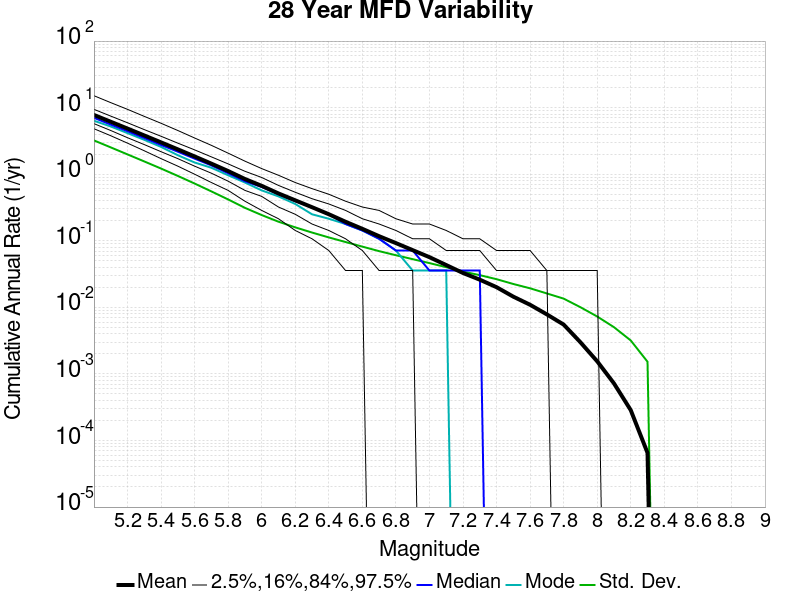

The table this chart was drawn from, first rows:
Magnitude, Mean, Median, Mode, Std. Dev., 2.5 %-ile, 16 %-ile, 84 %-ile, 97.5 %-ile
5.0, 7.764, 7.036, 6.357, 3.218, 4.821, 5.75, 9.429, 15.11
5.1, 6.137, 5.571, 5.214, 2.529, 3.786, 4.536, 7.464, 11.89
5.2, 4.848, 4.429, 4.143, 1.984, 2.929, 3.536, 5.929, 9.429
5.3, 3.82, 3.5, 3.286, 1.555, 2.25, 2.786, 4.679, 7.393
5.4, 3.008, 2.75, 2.571, 1.216, 1.714, 2.179, 3.714, 5.821
5.5, 2.363, 2.179, 1.929, 0.9423, 1.321, 1.714, 2.929, 4.536
5.6, 1.85, 1.714, 1.5, 0.7243, 1.0, 1.321, 2.321, 3.5
5.7, 1.441, 1.357, 1.25, 0.5519, 0.75, 1.036, 1.821, 2.714
5.8, 1.116, 1.036, 0.9643, 0.4177, 0.5714, 0.7857, 1.429, 2.071
5.9, 0.8473, 0.7857, 0.75, 0.3124, 0.3929, 0.5714, 1.107, 1.571
6.0, 0.6687, 0.6429, 0.5714, 0.2434, 0.2857, 0.4643, 0.8929, 1.214
6.1, 0.514, 0.5, 0.4643, 0.1934, 0.2143, 0.3214, 0.6786, 0.9643
6.2, 0.4051, 0.3929, 0.3571, 0.1591, 0.1429, 0.25, 0.5357, 0.75
6.3, 0.3194, 0.3214, 0.25, 0.133, 0.1071, 0.1786, 0.4286, 0.6071
6.4, 0.2505, 0.25, 0.2143, 0.1123, 0.07143, 0.1429, 0.3571, 0.5
6.5, 0.193, 0.1786, 0.1786, 0.09577, 0.03571, 0.1071, 0.2857, 0.3929
6.6, 0.1512, 0.1429, 0.1429, 0.0817, 0.03571, 0.07143, 0.2143, 0.3214
6.7, 0.1171, 0.1071, 0.1071, 0.06987, 0.0, 0.03571, 0.1786, 0.2857
6.8, 0.09232, 0.07143, 0.07143, 0.06066, 0.0, 0.03571, 0.1429, 0.2143
6.9, 0.07235, 0.07143, 0.03571, 0.05295, 0.0, 0.03571, 0.1071, 0.1786
7.0, 0.05672, 0.03571, 0.03571, 0.04621, 0.0, 0.0, 0.1071, 0.1786
7.1, 0.0432, 0.03571, 0.03571, 0.04012, 0.0, 0.0, 0.07143, 0.1429
7.2, 0.03282, 0.03571, 0.0, 0.03449, 0.0, 0.0, 0.07143, 0.1071
7.3, 0.02604, 0.03571, 0.0, 0.03046, 0.0, 0.0, 0.07143, 0.1071
7.4, 0.02009, 0.0, 0.0, 0.02649, 0.0, 0.0, 0.03571, 0.07143
7.5, 0.01447, 0.0, 0.0, 0.02243, 0.0, 0.0, 0.03571, 0.07143
7.6, 0.01093, 0.0, 0.0, 0.01932, 0.0, 0.0, 0.03571, 0.07143
7.7, 0.007836, 0.0, 0.0, 0.01618, 0.0, 0.0, 0.03571, 0.03571
7.8, 0.005513, 0.0, 0.0, 0.01352, 0.0, 0.0, 0.0, 0.03571
7.9, 0.002989, 0.0, 0.0, 0.01005, 0.0, 0.0, 0.0, 0.03571
8.0, 0.001546, 0.0, 0.0, 0.007289, 0.0, 0.0, 0.0, 0.03571
8.1, 7.2058826E-4, 0.0, 0.0, 0.005036, 0.0, 0.0, 0.0, 0.0
8.2, 2.8571428E-4, 0.0, 0.0, 0.003182, 0.0, 0.0, 0.0, 0.0
8.3, 6.512605E-5, 0.0, 0.0, 0.001524, 0.0, 0.0, 0.0, 0.0
8.4, 0.0, 0.0, 0.0, 0.0, 0.0, 0.0, 0.0, 0.0
8.5, 0.0, 0.0, 0.0, 0.0, 0.0, 0.0, 0.0, 0.0
8.6, 0.0, 0.0, 0.0, 0.0, 0.0, 0.0, 0.0, 0.0
8.7, 0.0, 0.0, 0.0, 0.0, 0.0, 0.0, 0.0, 0.0
8.8, 0.0, 0.0, 0.0, 0.0, 0.0, 0.0, 0.0, 0.0
8.9, 0.0, 0.0, 0.0, 0.0, 0.0, 0.0, 0.0, 0.0
9.0, 0.0, 0.0, 0.0, 0.0, 0.0, 0.0, 0.0, 0.0
